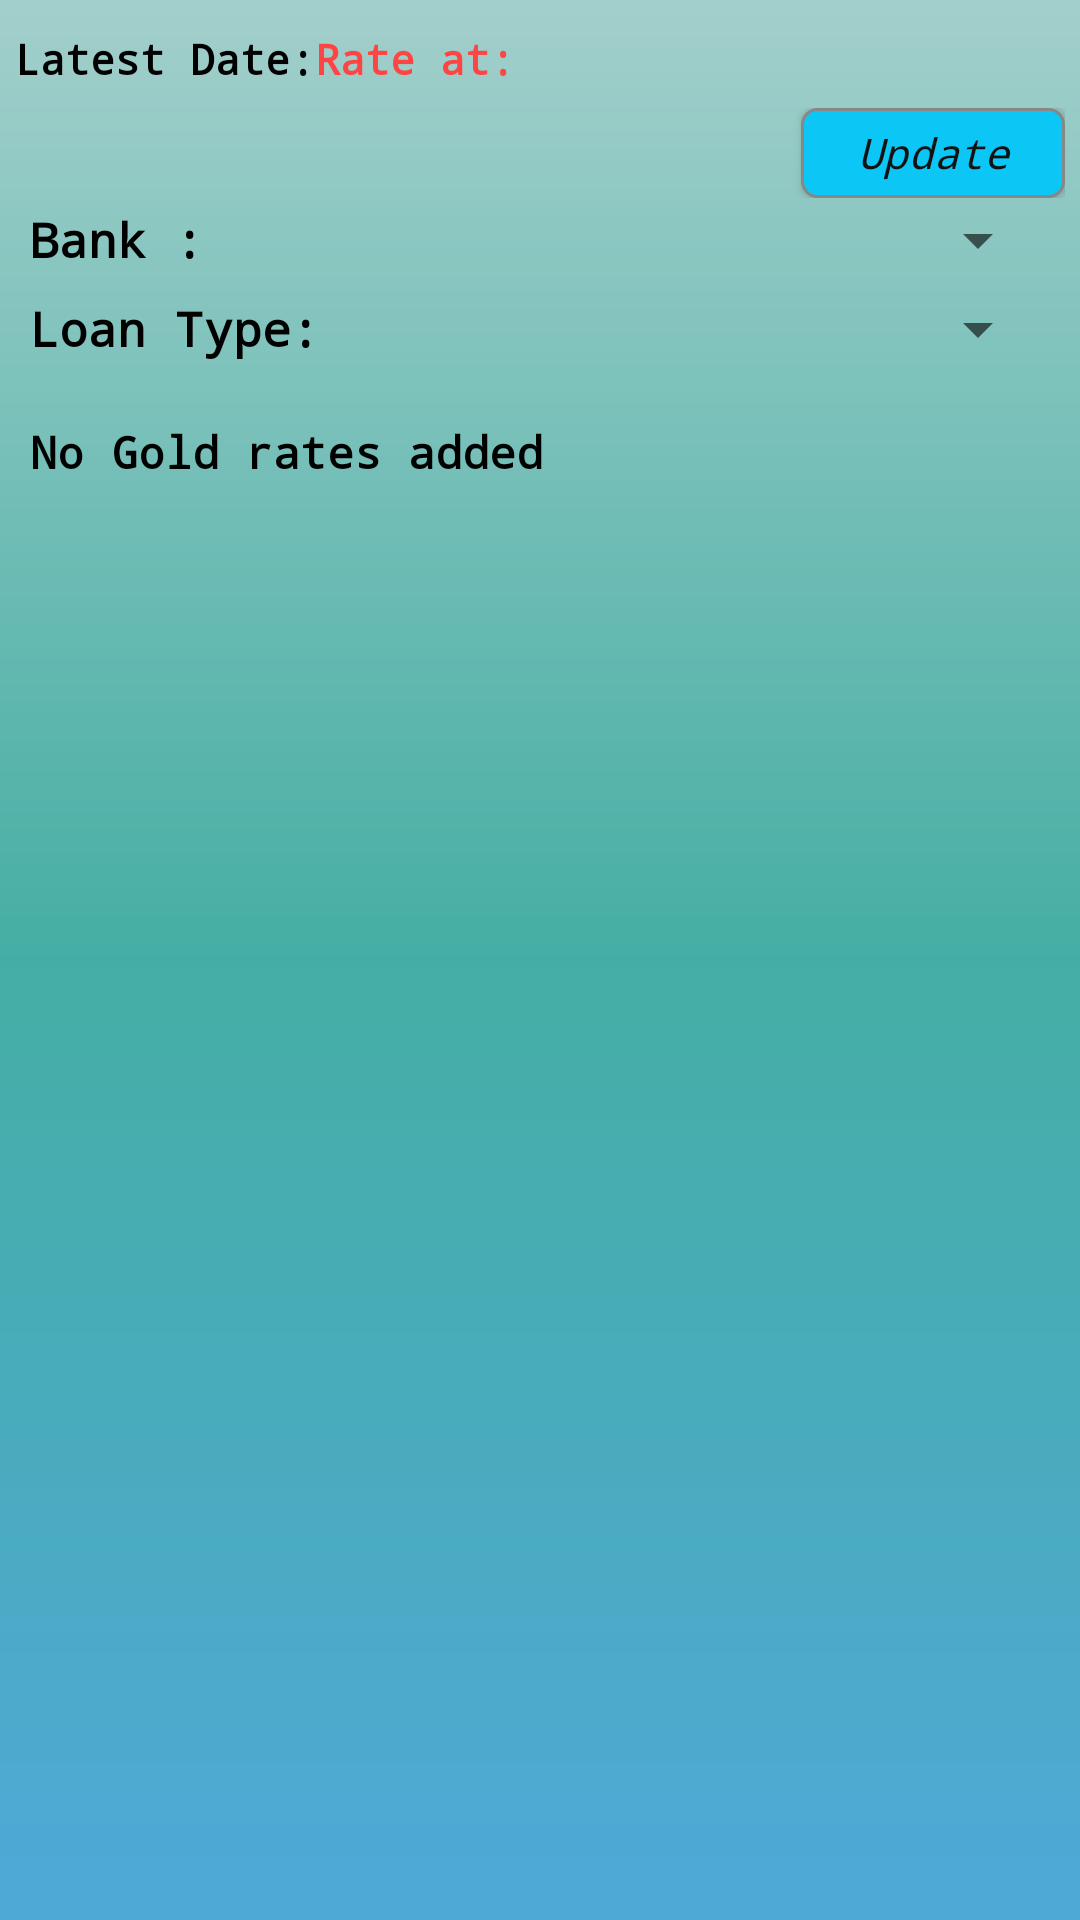

Reconstruct the res/layout file that produces this screen, plus the resources it refers to.
<!-- AndroidManifest.xml: application theme Theme.LoginUI -->
<!-- res/layout/dj_manage_gold_rate_display.xml -->
<?xml version="1.0" encoding="utf-8"?>
<androidx.core.widget.NestedScrollView xmlns:android="http://schemas.android.com/apk/res/android"
    xmlns:app="http://schemas.android.com/apk/res-auto"
    xmlns:tools="http://schemas.android.com/tools"
    android:id="@+id/dj_manage_gold_rate_page"
    android:layout_width="match_parent"
    android:layout_height="match_parent"
    android:background="@drawable/side_nav_bar"
    tools:context=".ui.dj.ManageGoldRatesFragment">

    <FrameLayout
        android:layout_width="match_parent"
        android:layout_height="wrap_content">


        <LinearLayout
            android:id="@+id/container"
            android:layout_width="match_parent"
            android:layout_height="match_parent"
            android:layout_marginLeft="5dp"
            android:layout_marginTop="5dp"
            android:layout_marginRight="5dp"
            android:animateLayoutChanges="true"
            android:orientation="vertical">

            <LinearLayout
                android:layout_width="match_parent"
                android:layout_height="wrap_content"
                android:layout_marginTop="5dp"
                android:orientation="horizontal"
                android:paddingBottom="5dp">

                <TextView
                    android:layout_width="wrap_content"
                    android:layout_height="match_parent"
                    android:fontFamily="monospace"
                    android:gravity="center|left"
                    android:text="Latest Date:"
                    android:textColor="@color/black"
                    android:textFontWeight="600"
                    android:textSize="14dp" />

                <TextView
                    android:id="@+id/gold_rate_date_time_last_update"
                    android:layout_width="match_parent"
                    android:layout_height="match_parent"
                    android:fontFamily="monospace"
                    android:gravity="center|left"
                    android:text="Rate at: "
                    android:textColor="@android:color/holo_red_light"
                    android:textFontWeight="600"
                    android:textSize="14dp" />

            </LinearLayout>

            <LinearLayout
                android:layout_width="match_parent"
                android:layout_height="30dp"
                android:layout_marginTop="2dp"
                android:orientation="horizontal"
                android:layout_gravity="bottom">


                <Space
                    android:layout_width="0dp"
                    android:layout_height="0dp"
                    android:layout_weight="1" />

                <androidx.appcompat.widget.AppCompatButton
                    android:id="@+id/updatesGoldRates"
                    android:layout_width="wrap_content"
                    android:layout_height="match_parent"
                    android:layout_gravity="right"
                    android:layout_marginLeft="10dp"
                    android:background="@drawable/shape_button"
                    android:fontFamily="monospace"
                    android:text="Update"
                    android:textStyle="italic"
                    android:textAllCaps="false"
                    android:textColor="#131212" />

            </LinearLayout>

            <LinearLayout
                android:layout_width="match_parent"
                android:layout_height="wrap_content"
                android:layout_marginTop="3dp"
                android:orientation="horizontal"
                android:paddingLeft="5dp"
                android:paddingRight="5dp"
                android:paddingBottom="5dp">

                <TextView
                    android:layout_width="wrap_content"
                    android:layout_height="wrap_content"
                    android:fontFamily="monospace"
                    android:gravity="center|left"
                    android:text="Bank : "
                    android:textColor="@color/black"
                    android:textFontWeight="600"
                    android:textSize="16dp" />

                <Spinner
                    android:id="@+id/gold_rate_display_bank"
                    android:layout_width="match_parent"
                    android:layout_height="match_parent"
                    android:gravity="center|left"
                    android:paddingLeft="5dp"
                    android:paddingRight="5dp" />

            </LinearLayout>

            <LinearLayout
                android:layout_width="match_parent"
                android:layout_height="wrap_content"
                android:layout_marginTop="3dp"
                android:orientation="horizontal"
                android:paddingLeft="5dp"
                android:paddingRight="5dp"
                android:paddingBottom="5dp">

                <TextView
                    android:layout_width="wrap_content"
                    android:layout_height="wrap_content"
                    android:fontFamily="monospace"
                    android:gravity="center|left"
                    android:text="Loan Type:"
                    android:textColor="@color/black"
                    android:textFontWeight="600"
                    android:textSize="16dp" />

                <Spinner
                    android:id="@+id/gold_rate_display_loan_type"
                    android:layout_width="match_parent"
                    android:layout_height="match_parent"
                    android:gravity="center|left"
                    android:paddingLeft="5dp"
                    android:paddingRight="5dp" />

            </LinearLayout>

            <LinearLayout
                android:id="@+id/gold_rate_section"
                android:layout_width="match_parent"
                android:layout_height="match_parent"
                android:layout_marginTop="5dp"
                android:orientation="horizontal"
                android:paddingBottom="5dp">

                <androidx.recyclerview.widget.RecyclerView
                    android:id="@+id/gold_rate_display_recycler_view"
                    android:layout_width="match_parent"
                    android:layout_height="wrap_content" />

            </LinearLayout>

            <LinearLayout
                android:id="@+id/no_gold_rate_message"
                android:layout_width="match_parent"
                android:layout_height="match_parent"
                android:layout_marginTop="5dp"
                android:orientation="horizontal"
                android:paddingLeft="5dp"
                android:paddingRight="5dp"
                android:paddingBottom="5dp">

                <TextView
                    android:layout_width="wrap_content"
                    android:layout_height="match_parent"
                    android:fontFamily="monospace"
                    android:gravity="center|left"
                    android:text="No Gold rates added"
                    android:textColor="@color/black"
                    android:textFontWeight="600"
                    android:textSize="15dp" />

            </LinearLayout>



        </LinearLayout>


    </FrameLayout>

</androidx.core.widget.NestedScrollView>
<!-- resources referenced by this layout -->
<resources>
  <color name="black">#FF000000</color>
  <!-- drawable shape_button (drawable) -->
  <?xml version="1.0" encoding="utf-8"?>
  <shape xmlns:android="http://schemas.android.com/apk/res/android" android:shape="rectangle" >
      <corners android:radius="5dp"/>
      <solid android:color="#0CC6F5"/>
      <stroke android:width="1dp" android:color="#878787" />
  </shape>
  <!-- drawable side_nav_bar (drawable) -->
  <shape xmlns:android="http://schemas.android.com/apk/res/android"
      android:shape="rectangle">
      <gradient
          android:angle="145"
          android:centerColor="#45AEA4"
          android:endColor="#4EA9D8"
          android:startColor="#A3CFCB"
          android:type="linear" />
  </shape>
  <style name="Theme.LoginUI" parent="Theme.MaterialComponents.DayNight.NoActionBar">
          
          <item name="colorPrimary">@color/colorPrimary</item>
          <item name="colorPrimaryDark">@color/colorPrimaryDark</item>
          <item name="colorAccent">@color/colorAccent</item>
          
          
          
          
          
          <item name="android:statusBarColor" tools:targetApi="l">?attr/colorPrimary</item>
          
      </style>
  <color name="colorPrimary">#3BA8BE</color>
  <color name="colorPrimaryDark">#27707E</color>
  <color name="colorAccent">#CE7672</color>
</resources>
